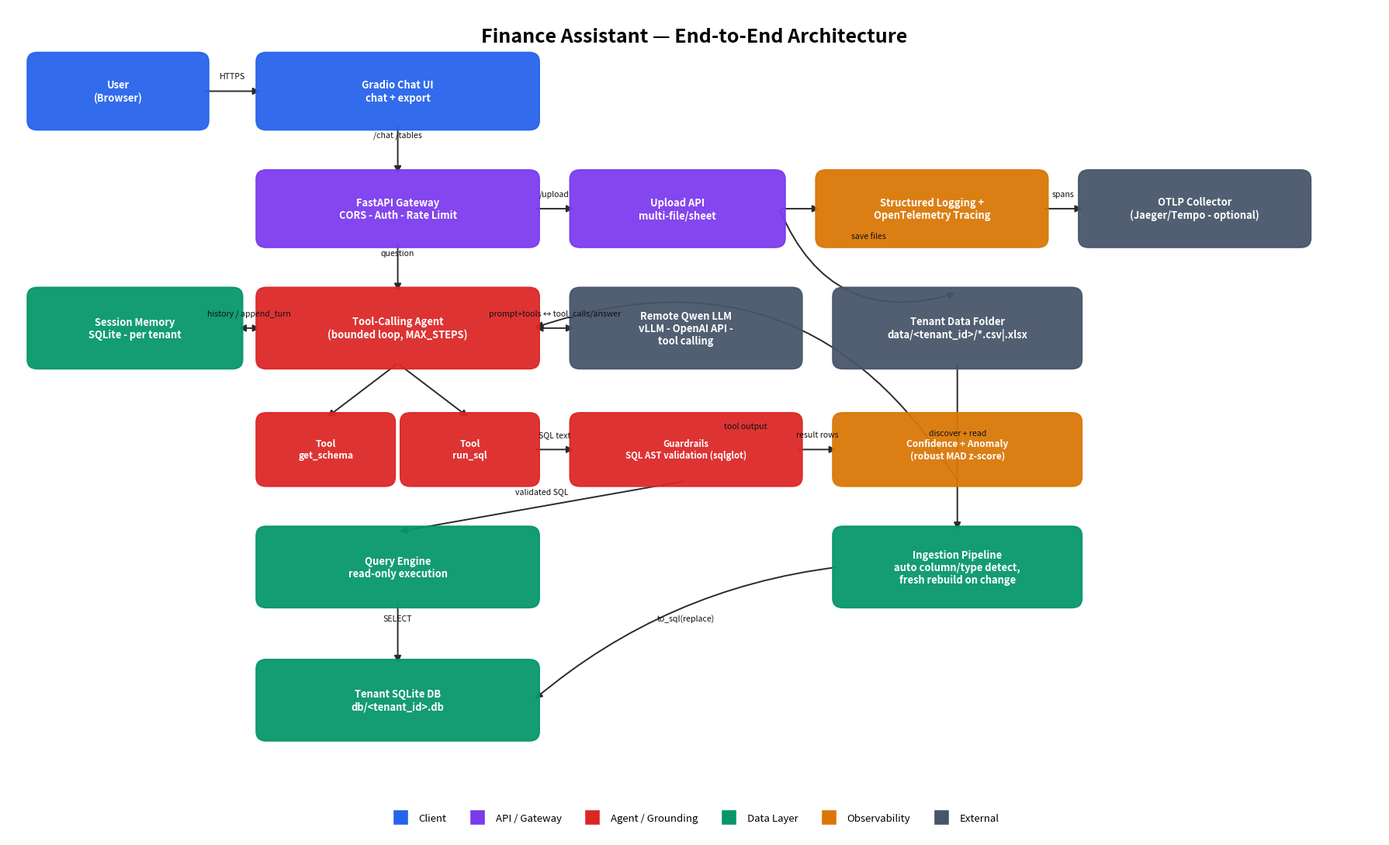

Generate this figure with matplotlib: (Note: this script raises an exception after producing the figure.)
"""Generates a detailed end-to-end architecture diagram (PNG) for the
Finance Assistant, used in the presentation deck. Not part of the core app.
"""
import matplotlib.pyplot as plt
from matplotlib.patches import FancyBboxPatch, FancyArrowPatch
from matplotlib.lines import Line2D

fig, ax = plt.subplots(figsize=(18, 11))
ax.set_xlim(0, 16.2)
ax.set_ylim(0, 10.6)
ax.axis("off")

COLORS = {
    "client": "#2563EB",
    "api": "#7C3AED",
    "agent": "#DC2626",
    "data": "#059669",
    "obs": "#D97706",
    "ext": "#475569",
}


def box(x, y, w, h, text, color, fontsize=9.3, text_color="white"):
    rect = FancyBboxPatch(
        (x, y), w, h,
        boxstyle="round,pad=0.07,rounding_size=0.12",
        linewidth=1.3, edgecolor=color, facecolor=color, alpha=0.94, zorder=2,
    )
    ax.add_patch(rect)
    ax.text(x + w / 2, y + h / 2, text, ha="center", va="center",
             fontsize=fontsize, color=text_color, weight="bold", zorder=3)
    return (x, y, w, h)


def arrow(b1, b2, label="", style="-|>", color="#2b2b2b", rad=0.0,
          start_side="right", end_side="left", label_dy=0.14, fontsize=7.6, double=False):
    x1, y1, w1, h1 = b1
    x2, y2, w2, h2 = b2
    sides = {
        "right": (x1 + w1, y1 + h1 / 2), "left": (x1, y1 + h1 / 2),
        "top": (x1 + w1 / 2, y1 + h1), "bottom": (x1 + w1 / 2, y1),
    }
    sides2 = {
        "right": (x2 + w2, y2 + h2 / 2), "left": (x2, y2 + h2 / 2),
        "top": (x2 + w2 / 2, y2 + h2), "bottom": (x2 + w2 / 2, y2),
    }
    p1, p2 = sides[start_side], sides2[end_side]
    arrowstyle = "<|-|>" if double else style
    arr = FancyArrowPatch(p1, p2, arrowstyle=arrowstyle, mutation_scale=13,
                           color=color, linewidth=1.4, connectionstyle=f"arc3,rad={rad}", zorder=1)
    ax.add_patch(arr)
    if label:
        mx, my = (p1[0] + p2[0]) / 2, (p1[1] + p2[1]) / 2
        ax.text(mx, my + label_dy, label, ha="center", va="bottom", fontsize=fontsize, color="#111111", zorder=4)


# ================= Row B: Client =================
user = box(0.3, 9.1, 2.0, 0.85, "User\n(Browser)", COLORS["client"])
ui = box(3.0, 9.1, 3.2, 0.85, "Gradio Chat UI\nchat + export", COLORS["client"])
arrow(user, ui, "HTTPS")

# ================= Row C: API layer =================
gw = box(3.0, 7.6, 3.2, 0.85, "FastAPI Gateway\nCORS - Auth - Rate Limit", COLORS["api"])
upload = box(6.7, 7.6, 2.4, 0.85, "Upload API\nmulti-file/sheet", COLORS["api"])
logging_box = box(9.6, 7.6, 2.6, 0.85, "Structured Logging +\nOpenTelemetry Tracing", COLORS["obs"])
otlp = box(12.7, 7.6, 2.6, 0.85, "OTLP Collector\n(Jaeger/Tempo - optional)", COLORS["ext"])

arrow(ui, gw, "/chat /tables", start_side="bottom", end_side="top")
arrow(gw, upload, "/upload")
arrow(upload, logging_box, "")
arrow(logging_box, otlp, "spans")

# ================= Row D: Agent core =================
mem = box(0.3, 6.05, 2.4, 0.9, "Session Memory\nSQLite - per tenant", COLORS["data"])
agent = box(3.0, 6.05, 3.2, 0.9, "Tool-Calling Agent\n(bounded loop, MAX_STEPS)", COLORS["agent"])
llm = box(6.7, 6.05, 2.6, 0.9, "Remote Qwen LLM\nvLLM - OpenAI API -\ntool calling", COLORS["ext"])
data_folder = box(9.8, 6.05, 2.8, 0.9, "Tenant Data Folder\ndata/<tenant_id>/*.csv|.xlsx", COLORS["ext"])

arrow(gw, agent, "question", start_side="bottom", end_side="top")
arrow(mem, agent, "history / append_turn", double=True)
arrow(agent, llm, "prompt+tools \u2194 tool_calls/answer", double=True)
arrow(upload, data_folder, "save files", rad=0.45, start_side="right", end_side="top")

# ================= Row E: Tools + guardrails =================
t_schema = box(3.0, 4.55, 1.5, 0.8, "Tool\nget_schema", COLORS["agent"], fontsize=8.6)
t_sql = box(4.7, 4.55, 1.5, 0.8, "Tool\nrun_sql", COLORS["agent"], fontsize=8.6)
guard = box(6.7, 4.55, 2.6, 0.8, "Guardrails\nSQL AST validation (sqlglot)", COLORS["agent"], fontsize=8.2)
conf = box(9.8, 4.55, 2.8, 0.8, "Confidence + Anomaly\n(robust MAD z-score)", COLORS["obs"], fontsize=8.6)

arrow(agent, t_schema, "", start_side="bottom", end_side="top")
arrow(agent, t_sql, "", start_side="bottom", end_side="top")
arrow(t_sql, guard, "SQL text")
arrow(guard, conf, "result rows")
arrow(conf, agent, "tool output", rad=0.4, start_side="bottom", end_side="right", label_dy=-0.32)

# ================= Row F: Execution + ingestion =================
qe = box(3.0, 3.0, 3.2, 0.9, "Query Engine\nread-only execution", COLORS["data"])
ingest = box(9.8, 3.0, 2.8, 0.9, "Ingestion Pipeline\nauto column/type detect,\nfresh rebuild on change", COLORS["data"])

arrow(guard, qe, "validated SQL", start_side="bottom", end_side="top")
arrow(data_folder, ingest, "discover + read", start_side="bottom", end_side="top")

# ================= Row G: Storage =================
db = box(3.0, 1.3, 3.2, 0.9, "Tenant SQLite DB\ndb/<tenant_id>.db", COLORS["data"])
arrow(qe, db, "SELECT", start_side="bottom", end_side="top")
arrow(ingest, db, "to_sql(replace)", rad=0.15, start_side="left", end_side="right")

# ================= Legend & title =================
legend_items = [
    ("Client", COLORS["client"]), ("API / Gateway", COLORS["api"]),
    ("Agent / Grounding", COLORS["agent"]), ("Data Layer", COLORS["data"]),
    ("Observability", COLORS["obs"]), ("External", COLORS["ext"]),
]
handles = [Line2D([0], [0], marker="s", color="w", markerfacecolor=c, markersize=14) for _, c in legend_items]
ax.legend(handles, [n for n, _ in legend_items], loc="upper center",
          bbox_to_anchor=(0.5, 0.04), ncol=6, frameon=False, fontsize=9.5)

ax.text(8.1, 10.15, "Finance Assistant \u2014 End-to-End Architecture", ha="center", fontsize=18, weight="bold")

plt.tight_layout()
plt.savefig("docs/architecture_diagram.png", dpi=200, bbox_inches="tight")
print("Saved docs/architecture_diagram.png")
